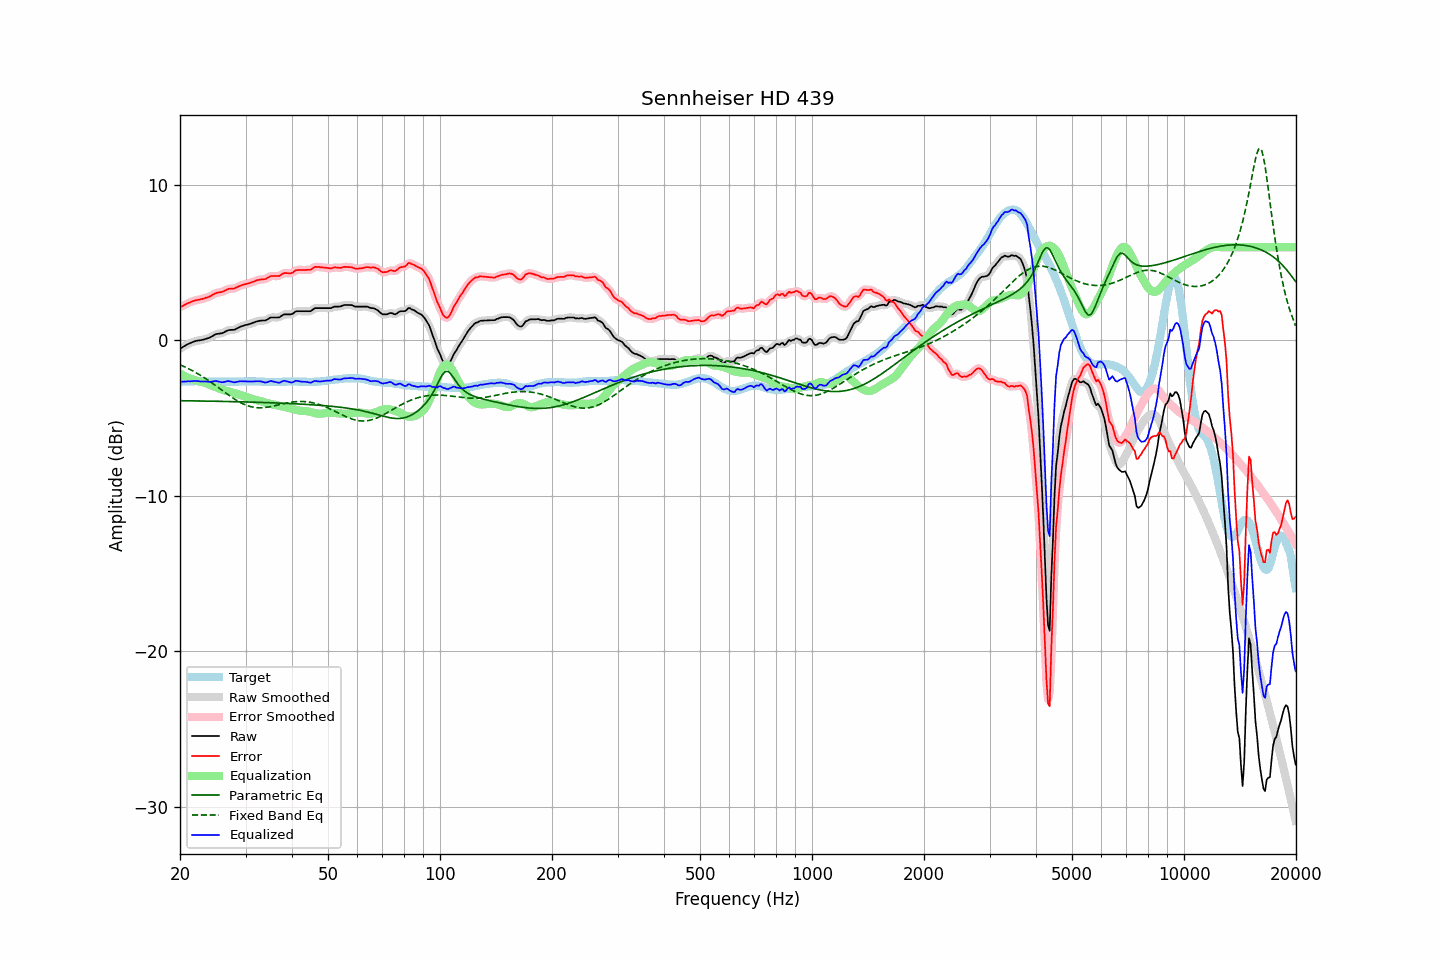

The data file committed next to this chart (first rows):
frequency, raw, error, smoothed, error_smoothed, equalization, parametric_eq, fixed_band_eq, equalized_raw, equalized_smoothed, target
20.00, -0.53, 2.14, -0.53, 2.13, -2.13, -3.88, -1.57, -2.66, -2.66, -2.67
20.20, -0.47, 2.19, -0.47, 2.19, -2.19, -3.88, -1.61, -2.66, -2.66, -2.66
20.40, -0.41, 2.24, -0.41, 2.24, -2.25, -3.88, -1.66, -2.66, -2.65, -2.65
20.61, -0.35, 2.29, -0.35, 2.29, -2.30, -3.88, -1.70, -2.65, -2.65, -2.65
20.81, -0.29, 2.35, -0.29, 2.35, -2.35, -3.88, -1.75, -2.64, -2.64, -2.64
21.02, -0.23, 2.41, -0.24, 2.40, -2.40, -3.88, -1.80, -2.63, -2.63, -2.64
21.23, -0.19, 2.44, -0.19, 2.44, -2.44, -3.89, -1.86, -2.63, -2.63, -2.63
21.44, -0.14, 2.49, -0.14, 2.49, -2.48, -3.89, -1.91, -2.62, -2.62, -2.63
21.66, -0.10, 2.52, -0.10, 2.52, -2.52, -3.89, -1.96, -2.62, -2.62, -2.63
21.87, -0.06, 2.57, -0.06, 2.56, -2.55, -3.89, -2.02, -2.61, -2.61, -2.63
22.09, -0.03, 2.59, -0.03, 2.59, -2.58, -3.89, -2.08, -2.61, -2.61, -2.62
22.31, -0.01, 2.61, -0.01, 2.61, -2.61, -3.89, -2.14, -2.62, -2.62, -2.62
22.54, -0.00, 2.63, 0.00, 2.63, -2.63, -3.90, -2.20, -2.63, -2.63, -2.63
22.76, 0.02, 2.66, 0.02, 2.65, -2.66, -3.90, -2.26, -2.64, -2.64, -2.64
22.99, 0.04, 2.68, 0.04, 2.68, -2.68, -3.90, -2.33, -2.64, -2.64, -2.64
23.22, 0.07, 2.71, 0.07, 2.71, -2.71, -3.90, -2.39, -2.64, -2.64, -2.64
23.45, 0.10, 2.75, 0.10, 2.74, -2.74, -3.90, -2.46, -2.64, -2.65, -2.65
23.69, 0.13, 2.77, 0.13, 2.77, -2.78, -3.90, -2.53, -2.65, -2.65, -2.65
23.92, 0.16, 2.81, 0.17, 2.81, -2.83, -3.91, -2.60, -2.67, -2.66, -2.65
24.16, 0.21, 2.86, 0.21, 2.86, -2.87, -3.91, -2.67, -2.66, -2.66, -2.65
24.40, 0.27, 2.92, 0.27, 2.92, -2.92, -3.91, -2.74, -2.65, -2.65, -2.65
24.65, 0.33, 2.97, 0.33, 2.98, -2.96, -3.91, -2.82, -2.63, -2.63, -2.65
24.89, 0.39, 3.04, 0.38, 3.03, -3.00, -3.91, -2.89, -2.61, -2.62, -2.65
25.14, 0.42, 3.07, 0.42, 3.07, -3.04, -3.92, -2.97, -2.62, -2.62, -2.65
25.39, 0.43, 3.09, 0.43, 3.09, -3.08, -3.92, -3.04, -2.65, -2.65, -2.66
25.65, 0.45, 3.11, 0.44, 3.10, -3.12, -3.92, -3.12, -2.67, -2.67, -2.66
25.91, 0.46, 3.12, 0.47, 3.12, -3.15, -3.92, -3.19, -2.70, -2.69, -2.66
26.16, 0.50, 3.16, 0.51, 3.16, -3.19, -3.92, -3.27, -2.69, -2.68, -2.66
26.43, 0.56, 3.21, 0.56, 3.21, -3.22, -3.93, -3.35, -2.66, -2.66, -2.66
26.69, 0.61, 3.27, 0.61, 3.27, -3.24, -3.93, -3.42, -2.63, -2.63, -2.66
26.96, 0.66, 3.31, 0.65, 3.31, -3.27, -3.93, -3.50, -2.61, -2.62, -2.66
27.23, 0.67, 3.33, 0.67, 3.33, -3.30, -3.93, -3.57, -2.63, -2.63, -2.66
27.50, 0.68, 3.34, 0.68, 3.33, -3.33, -3.94, -3.64, -2.65, -2.66, -2.66
27.77, 0.68, 3.34, 0.68, 3.34, -3.36, -3.94, -3.71, -2.68, -2.68, -2.66
28.05, 0.69, 3.35, 0.70, 3.36, -3.39, -3.94, -3.78, -2.70, -2.69, -2.66
28.33, 0.75, 3.41, 0.74, 3.40, -3.42, -3.94, -3.84, -2.67, -2.68, -2.66
28.62, 0.80, 3.45, 0.80, 3.45, -3.45, -3.95, -3.91, -2.66, -2.65, -2.66
28.90, 0.86, 3.51, 0.85, 3.50, -3.49, -3.95, -3.96, -2.63, -2.64, -2.65
29.19, 0.90, 3.55, 0.90, 3.54, -3.53, -3.95, -4.02, -2.63, -2.63, -2.65
29.48, 0.93, 3.58, 0.94, 3.58, -3.56, -3.95, -4.07, -2.63, -2.63, -2.65
29.78, 0.97, 3.61, 0.97, 3.61, -3.60, -3.96, -4.12, -2.63, -2.63, -2.64
30.08, 1.00, 3.63, 1.00, 3.63, -3.63, -3.96, -4.16, -2.63, -2.64, -2.64
30.38, 1.02, 3.66, 1.02, 3.66, -3.66, -3.96, -4.20, -2.65, -2.64, -2.64
30.68, 1.05, 3.69, 1.05, 3.69, -3.70, -3.97, -4.23, -2.65, -2.65, -2.64
30.99, 1.08, 3.72, 1.08, 3.72, -3.73, -3.97, -4.26, -2.65, -2.65, -2.64
31.30, 1.12, 3.75, 1.12, 3.75, -3.76, -3.97, -4.29, -2.64, -2.64, -2.64
31.61, 1.16, 3.80, 1.16, 3.80, -3.80, -3.97, -4.31, -2.64, -2.64, -2.64
31.93, 1.20, 3.83, 1.20, 3.84, -3.83, -3.98, -4.32, -2.63, -2.63, -2.64
32.24, 1.23, 3.88, 1.23, 3.87, -3.85, -3.98, -4.33, -2.62, -2.62, -2.65
32.57, 1.25, 3.90, 1.25, 3.90, -3.88, -3.98, -4.33, -2.63, -2.63, -2.65
32.89, 1.27, 3.92, 1.27, 3.92, -3.90, -3.99, -4.34, -2.63, -2.64, -2.65
33.22, 1.28, 3.94, 1.27, 3.93, -3.93, -3.99, -4.33, -2.65, -2.66, -2.66
33.55, 1.28, 3.94, 1.28, 3.94, -3.96, -3.99, -4.32, -2.68, -2.68, -2.66
33.89, 1.28, 3.95, 1.29, 3.96, -3.99, -4.00, -4.31, -2.71, -2.70, -2.67
34.23, 1.33, 4.00, 1.33, 4.00, -4.02, -4.00, -4.30, -2.69, -2.69, -2.67
34.57, 1.39, 4.06, 1.39, 4.06, -4.05, -4.01, -4.28, -2.66, -2.66, -2.67
34.92, 1.46, 4.12, 1.44, 4.11, -4.08, -4.01, -4.26, -2.62, -2.63, -2.67
35.27, 1.48, 4.15, 1.47, 4.14, -4.10, -4.01, -4.24, -2.62, -2.62, -2.67
35.62, 1.48, 4.15, 1.48, 4.15, -4.12, -4.02, -4.22, -2.64, -2.64, -2.67
35.97, 1.48, 4.15, 1.48, 4.15, -4.15, -4.02, -4.20, -2.67, -2.67, -2.67
... 635 more rows
